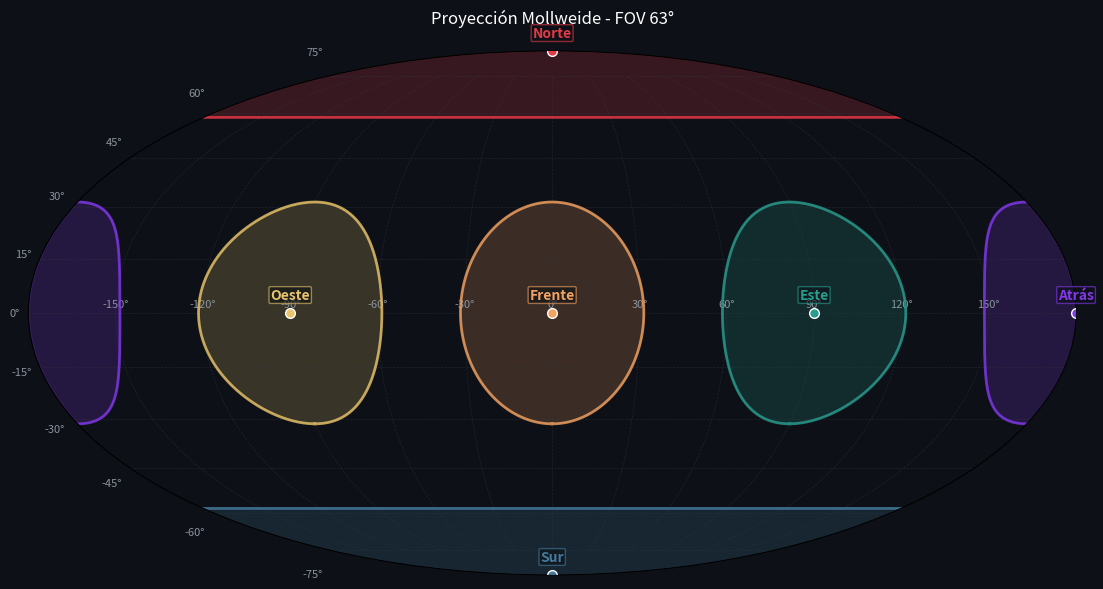

Source code (Python):
import numpy as np
import matplotlib.pyplot as plt
import matplotlib.patches as mpatches

# --- Configuración ---
FOV_DEG = 63          # Campo de visión en grados
FOV_RAD = np.radians(FOV_DEG / 2)
N_CIRCLE_PTS = 500      

cube_faces = {
    "Norte":  (  0.0,  90.0),
    "Sur":    (  0.0, -90.0),
    "Este":   ( 90.0,   0.0),
    "Oeste":  (-90.0,   0.0),
    "Frente": (  0.0,   0.0),
    "Atrás":  (180.0,   0.0),
}

COLORS = ['#E63946', '#457B9D', '#2A9D8F', '#E9C46A', '#F4A261', '#8338EC']

def great_circle_fov(center_lon_deg, center_lat_deg, fov_radius_rad, n=N_CIRCLE_PTS):
    lon0, lat0 = np.radians(center_lon_deg), np.radians(center_lat_deg)
    az = np.linspace(0, 2 * np.pi, n)

    # Coordenadas locales respecto al polo
    x_l = np.sin(fov_radius_rad) * np.cos(az)
    y_l = np.sin(fov_radius_rad) * np.sin(az)
    z_l = np.cos(fov_radius_rad) * np.ones_like(az)

    # Rotación en Y (latitud)
    angle_tilt = np.pi / 2 - lat0
    cos_t, sin_t = np.cos(angle_tilt), np.sin(angle_tilt)
    x_t, y_t, z_t = cos_t * x_l + sin_t * z_l, y_l, -sin_t * x_l + cos_t * z_l

    # Rotación en Z (longitud)
    cos_l, sin_l = np.cos(lon0), np.sin(lon0)
    x_f, y_f, z_f = cos_l * x_t - sin_l * y_t, sin_l * x_t + cos_l * y_t, z_t

    return np.arctan2(y_f, x_f), np.arcsin(np.clip(z_f, -1, 1))

def split_at_boundary(lon_pts, lat_pts, threshold=np.pi):
    segments = []
    curr_lon, curr_lat = [lon_pts[0]], [lat_pts[0]]
    for i in range(1, len(lon_pts)):
        if abs(lon_pts[i] - lon_pts[i-1]) > threshold:
            segments.append((np.array(curr_lon), np.array(curr_lat)))
            curr_lon, curr_lat = [], []
        curr_lon.append(lon_pts[i])
        curr_lat.append(lat_pts[i])
    if curr_lon: segments.append((np.array(curr_lon), np.array(curr_lat)))
    return segments

# --- Figura ---
fig = plt.figure(figsize=(12, 6), facecolor='#0d1117')
ax = fig.add_subplot(111, projection='mollweide')
ax.set_facecolor('#0d1117')
ax.grid(True, color='#30363d', linewidth=0.5, linestyle='--', alpha=0.5)

for (name, (lon_deg, lat_deg)), color in zip(cube_faces.items(), COLORS):
    lon_pts, lat_pts = great_circle_fov(lon_deg, lat_deg, FOV_RAD)
    
    # Manejo especial para Polos (Norte/Sur) para asegurar el relleno completo
    if name in ["Norte", "Sur"]:
        # Ordenamos por longitud para que el fill no haga formas extrañas
        sort_idx = np.argsort(lon_pts)
        lons, lats = lon_pts[sort_idx], lat_pts[sort_idx]
        
        # Para el Norte, el relleno debe incluir el límite superior (pi/2)
        # Para el Sur, el límite inferior (-pi/2)
        pole_lat = np.pi/2 if name == "Norte" else -np.pi/2
        
        # Creamos un polígono que recorre el arco y cierra en los bordes del mapa
        fill_lon = np.concatenate([[-np.pi], lons, [np.pi]])
        fill_lat = np.concatenate([[pole_lat], lats, [pole_lat]])
        
        ax.fill(fill_lon, fill_lat, color=color, alpha=0.2)
        ax.plot(lons, lats, color=color, linewidth=2, alpha=0.8)
    else:
        # Lógica normal para caras ecuatoriales
        segments = split_at_boundary(lon_pts, lat_pts)
        for s_lon, s_lat in segments:
            ax.plot(s_lon, s_lat, color=color, linewidth=2, alpha=0.8)
            ax.fill(s_lon, s_lat, color=color, alpha=0.2)

    # Punto central y etiqueta
    lon_c, lat_c = np.radians(lon_deg), np.radians(lat_deg)
    # Ajuste para el punto de la cara "Atrás" que está en el borde
    if name == "Atrás": lon_c = np.pi 

    ax.plot(lon_c, lat_c, 'o', color=color, markersize=7, markeredgecolor='white', zorder=5)
    ax.annotate(name, xy=(lon_c, lat_c), xytext=(0, 10), textcoords='offset points',
                color=color, fontsize=10, fontweight='bold', ha='center',
                bbox=dict(boxstyle='round,pad=0.1', fc='#0d1117', ec=color, alpha=0.6))

# Estética final
ax.tick_params(colors='#8b949e', labelsize=8)
ax.set_title(f"Proyección Mollweide - FOV {FOV_DEG}°", color='white', pad=20)

plt.tight_layout()
plt.show()
